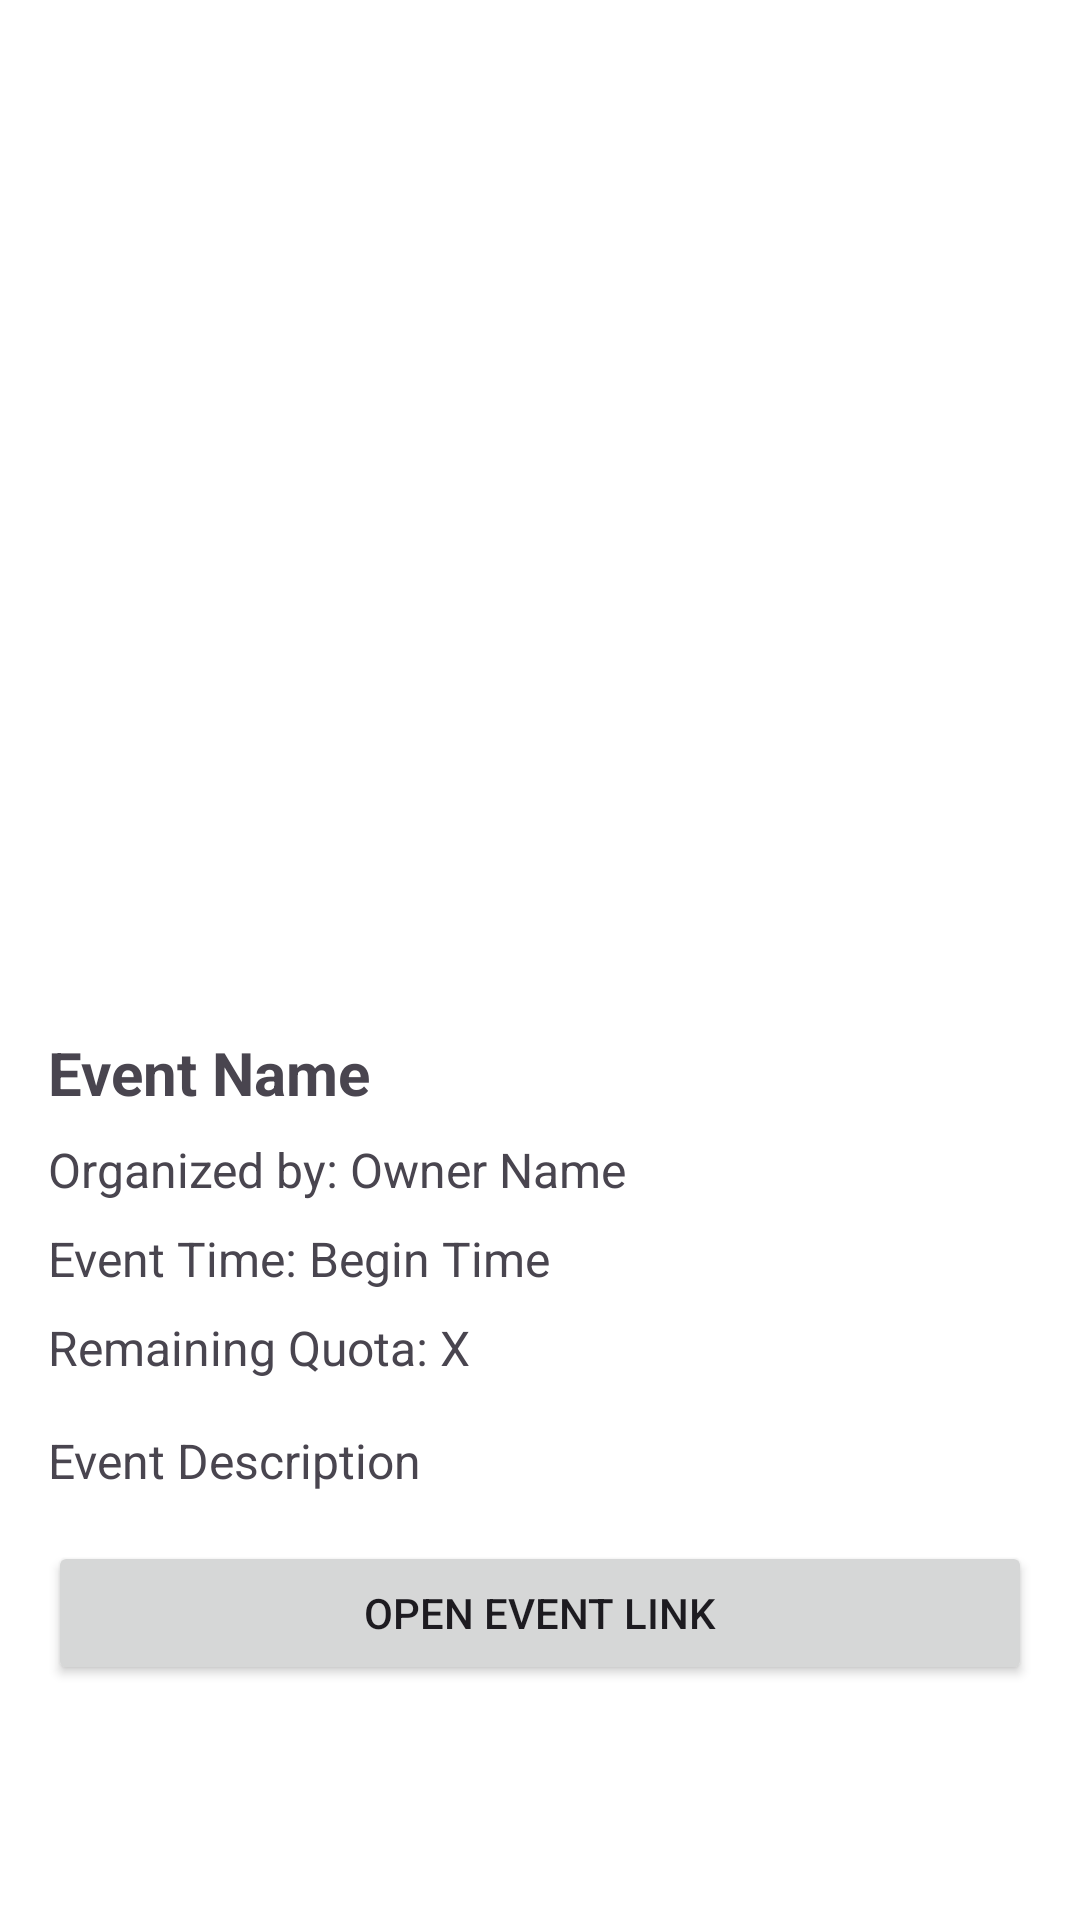

Layout XML and referenced resources for this Android screen:
<!-- AndroidManifest.xml: application theme Theme.DicodingEvent -->
<!-- res/layout/activity_detail.xml -->
<ScrollView xmlns:android="http://schemas.android.com/apk/res/android"
    android:layout_width="match_parent"
    android:layout_height="match_parent"
    android:padding="16dp">

    <LinearLayout
        android:layout_width="match_parent"
        android:layout_height="wrap_content"
        android:orientation="vertical">

        
        <ImageButton
            android:id="@+id/buttonBack"
            android:layout_width="48dp"
            android:layout_height="48dp"
            android:background="?attr/selectableItemBackgroundBorderless"
            android:contentDescription="@string/back"
            android:src="@drawable/ic_back" />

        
        <ImageView
            android:id="@+id/imageEventCover"
            android:layout_width="match_parent"
            android:layout_height="200dp"
            android:scaleType="centerCrop"
            android:contentDescription="@string/event_cover"
            android:layout_marginTop="8dp" />

        
        <ImageView
            android:id="@+id/imageLove"
            android:layout_width="48dp"
            android:layout_height="48dp"
            android:layout_gravity="end"
            android:layout_marginTop="8dp"
            android:contentDescription="@string/add_to_favorites"
            android:src="@drawable/ic_love" />

        
        <TextView
            android:id="@+id/textEventName"
            android:layout_width="match_parent"
            android:layout_height="wrap_content"
            android:layout_marginTop="16dp"
            android:text="@string/event_name"
            android:textSize="20sp"
            android:textStyle="bold" />

        
        <TextView
            android:id="@+id/textEventOwner"
            android:layout_width="match_parent"
            android:layout_height="wrap_content"
            android:layout_marginTop="8dp"
            android:text="@string/organized_by_owner_name"
            android:textSize="16sp" />

        
        <TextView
            android:id="@+id/textEventTime"
            android:layout_width="match_parent"
            android:layout_height="wrap_content"
            android:layout_marginTop="8dp"
            android:text="@string/event_time_begin_time"
            android:textSize="16sp" />

        
        <TextView
            android:id="@+id/textEventQuota"
            android:layout_width="match_parent"
            android:layout_height="wrap_content"
            android:layout_marginTop="8dp"
            android:text="@string/remaining_quota_x"
            android:textSize="16sp" />

        
        <TextView
            android:id="@+id/textEventDescription"
            android:layout_width="match_parent"
            android:layout_height="wrap_content"
            android:layout_marginTop="16dp"
            android:text="@string/event_description"
            android:textSize="16sp" />

        
        <Button
            android:id="@+id/buttonOpenLink"
            android:layout_width="match_parent"
            android:layout_height="wrap_content"
            android:layout_marginTop="16dp"
            android:text="@string/open_event_link" />
    </LinearLayout>
</ScrollView>
<!-- resources referenced by this layout -->
<resources>
  <string name="add_to_favorites">add</string>
  <string name="back">Back</string>
  <string name="event_cover">Event Cover</string>
  <string name="event_description">Event Description</string>
  <string name="event_name">Event Name</string>
  <string name="event_time_begin_time">Event Time: Begin Time</string>
  <string name="open_event_link">Open Event Link</string>
  <string name="organized_by_owner_name">Organized by: Owner Name</string>
  <string name="remaining_quota_x">Remaining Quota: X</string>
  <style name="Theme.DicodingEvent" parent="Base.Theme.DicodingEvent" />
  <style name="Base.Theme.DicodingEvent" parent="Theme.Material3.DayNight.NoActionBar">
  
          <item name="colorPrimary">@color/primary</item>
          <item name="colorOnPrimary">@color/onPrimary</item>
          <item name="android:windowBackground">@color/background</item>
          <item name="colorOnBackground">@color/onBackground</item>
          <item name="colorSurface">@color/surface</item>
          <item name="colorOnSurface">@color/onSurface</item>
      </style>
  <color name="primary">#6200EE</color>
  <color name="onPrimary">#FFFFFF</color>
  <color name="background">#FFFFFF</color>
  <color name="onBackground">#000000</color>
  <color name="surface">#FFFFFF</color>
  <color name="onSurface">#000000</color>
</resources>
